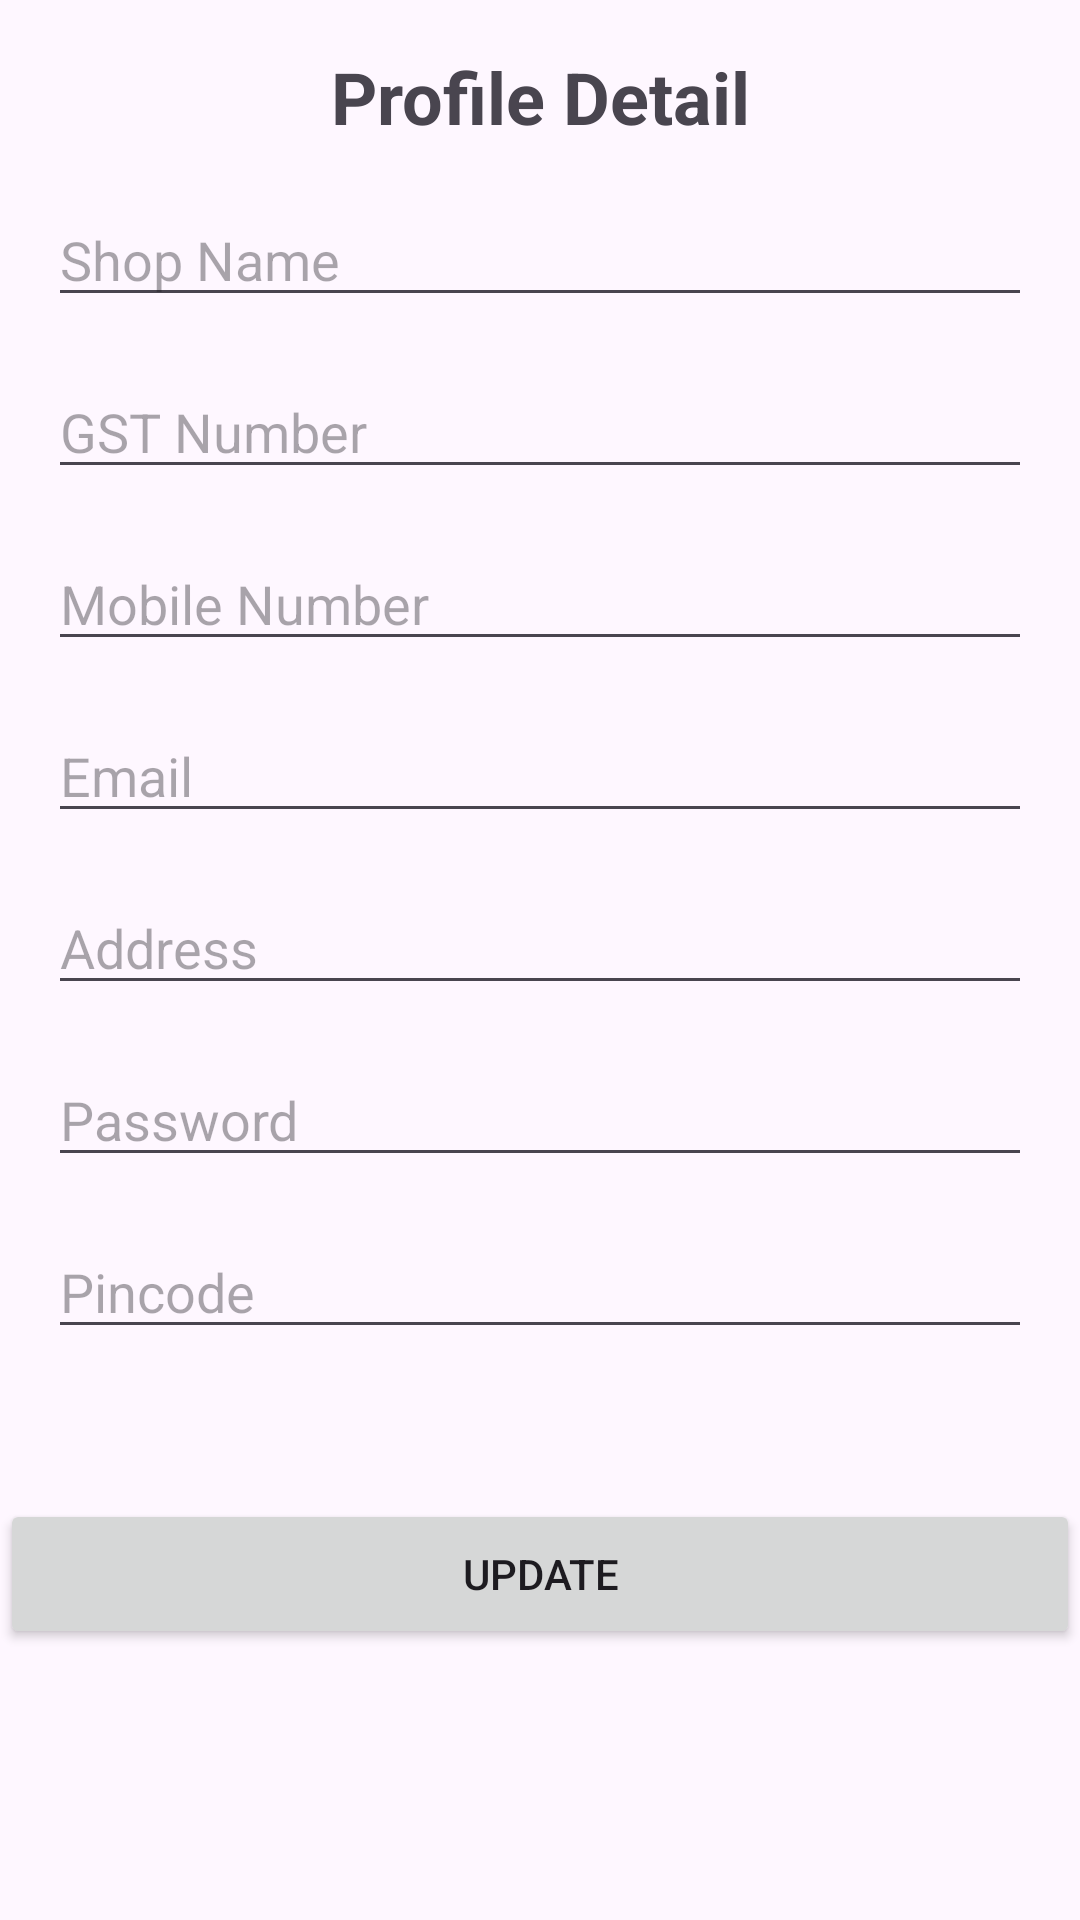

Reconstruct the res/layout file that produces this screen, plus the resources it refers to.
<!-- AndroidManifest.xml: application theme Theme.Bill -->
<!-- res/layout/fragment_profile.xml -->
<?xml version="1.0" encoding="utf-8"?>
<ScrollView xmlns:android="http://schemas.android.com/apk/res/android"
    android:layout_width="match_parent"
    android:layout_height="match_parent"
    xmlns:app="http://schemas.android.com/apk/res-auto">
<androidx.constraintlayout.widget.ConstraintLayout xmlns:android="http://schemas.android.com/apk/res/android"
    xmlns:tools="http://schemas.android.com/tools"
    android:layout_width="match_parent"
    android:layout_height="match_parent"
    xmlns:app="http://schemas.android.com/apk/res-auto">

    
    <TextView
        android:id="@+id/titleTextView"
        android:layout_width="wrap_content"
        android:layout_height="wrap_content"
        android:text="Profile Detail"
        android:textSize="24sp"
        android:textStyle="bold"
        app:layout_constraintTop_toTopOf="parent"
        app:layout_constraintStart_toStartOf="parent"
        app:layout_constraintEnd_toEndOf="parent"
        android:layout_marginTop="16dp"
        android:layout_marginStart="16dp"
        android:layout_marginEnd="16dp"/>

    
    <EditText
        android:id="@+id/shopNameTextView"
        android:layout_width="0dp"
        android:layout_height="wrap_content"
        android:hint="Shop Name"
        app:layout_constraintTop_toBottomOf="@id/titleTextView"
        app:layout_constraintStart_toStartOf="parent"
        app:layout_constraintEnd_toEndOf="parent"
        android:layout_marginStart="16dp"
        android:layout_marginEnd="16dp"
        android:layout_marginTop="16dp"/>

    
    <EditText
        android:id="@+id/gstNoTextView"
        android:layout_width="0dp"
        android:layout_height="wrap_content"
        android:hint="GST Number"
        app:layout_constraintTop_toBottomOf="@id/shopNameTextView"
        app:layout_constraintStart_toStartOf="parent"
        app:layout_constraintEnd_toEndOf="parent"
        android:layout_marginStart="16dp"
        android:layout_marginEnd="16dp"
        android:layout_marginTop="16dp"/>

    
    <EditText
        android:id="@+id/mobileTextView"
        android:layout_width="0dp"
        android:layout_height="wrap_content"
        android:hint="Mobile Number"
        app:layout_constraintTop_toBottomOf="@id/gstNoTextView"
        app:layout_constraintStart_toStartOf="parent"
        app:layout_constraintEnd_toEndOf="parent"
        android:layout_marginStart="16dp"
        android:layout_marginEnd="16dp"
        android:layout_marginTop="16dp"/>

    
    <EditText
        android:id="@+id/emailTextView"
        android:layout_width="0dp"
        android:layout_height="wrap_content"
        android:hint="Email"
        app:layout_constraintTop_toBottomOf="@id/mobileTextView"
        app:layout_constraintStart_toStartOf="parent"
        app:layout_constraintEnd_toEndOf="parent"
        android:layout_marginStart="16dp"
        android:layout_marginEnd="16dp"
        android:layout_marginTop="16dp"/>

    
    <EditText
        android:id="@+id/addressTextView"
        android:layout_width="0dp"
        android:layout_height="wrap_content"
        android:hint="Address"
        app:layout_constraintTop_toBottomOf="@id/emailTextView"
        app:layout_constraintStart_toStartOf="parent"
        app:layout_constraintEnd_toEndOf="parent"
        android:layout_marginStart="16dp"
        android:layout_marginEnd="16dp"
        android:layout_marginTop="16dp"/>

    
    <EditText
        android:id="@+id/passwordTextView"
        android:layout_width="0dp"
        android:layout_height="wrap_content"
        android:hint="Password"
        app:layout_constraintTop_toBottomOf="@id/addressTextView"
        app:layout_constraintStart_toStartOf="parent"
        app:layout_constraintEnd_toEndOf="parent"
        android:layout_marginStart="16dp"
        android:layout_marginEnd="16dp"
        android:layout_marginTop="16dp"/>

    
    <EditText
        android:id="@+id/pincodeTextView"
        android:layout_width="0dp"
        android:layout_height="wrap_content"
        android:hint="Pincode"
        app:layout_constraintTop_toBottomOf="@id/passwordTextView"
        app:layout_constraintStart_toStartOf="parent"
        app:layout_constraintEnd_toEndOf="parent"
        android:layout_marginStart="16dp"
        android:layout_marginEnd="16dp"
        android:layout_marginTop="16dp"/>

    
    <Button
        android:id="@+id/Profile_update"
        android:layout_width="match_parent"
        android:layout_height="50dp"
        android:layout_marginTop="50dp"
        android:text="Update"
        app:layout_constraintBottom_toBottomOf="parent"
        app:layout_constraintTop_toBottomOf="@+id/pincodeTextView"
        app:layout_constraintVertical_bias="0.186"
        tools:layout_editor_absoluteX="12dp" />

</androidx.constraintlayout.widget.ConstraintLayout>
</ScrollView>
<!-- resources referenced by this layout -->
<resources>
  <style name="Theme.Bill" parent="Base.Theme.MyApplication" />
  <style name="Base.Theme.MyApplication" parent="Theme.Material3.DayNight.NoActionBar">
          
          
      </style>
</resources>
